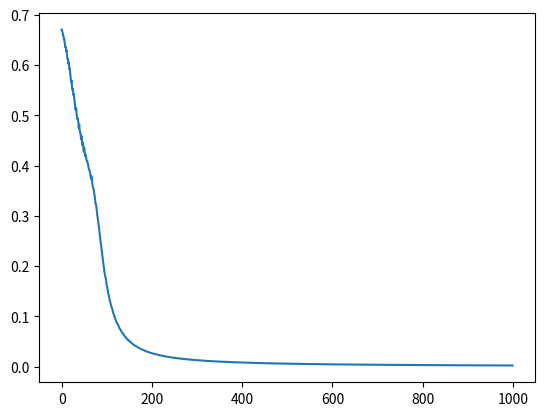

Source code (Python):
import numpy as np
from matplotlib import pyplot as plt

"""
    STEP 1: Define the base class of the neural network layer.
"""

# Base class of the nnet layer
class Layer():
    def __init__(self):
        pass
    
    # Forward propagation function: compute the output by input x
    def forward(self, x):
        raise NotImplementedError
    
    # Backward propagation function: compute dE/dW and dE/dx by node_grad(dE/dy)
    def backward(self, node_grad):
        raise NotImplementedError
    
    # Update function: update the weights by gradients
    def update(self, learning_rate):
        raise NotImplementedError

"""
    STEP 2: Implement the activation functions.
"""

class Sigmoid(Layer):    
    def forward(self, x):
        self.y = 1 / (1 + np.exp(-x))
        return self.y
    
    def backward(self, node_grad):
        return node_grad * (self.y * (1 - self.y))
    
    def update(self, learning_rate):
        pass

class Relu(Layer):        
    def forward(self, x):
        self.y = np.maximum(0, x)
        return self.y
    
    def backward(self, node_grad):
        return np.where(self.y > 0, node_grad, 0)
    
    def update(self, learning_rate):
        pass

class Softmax_Cross_Entropy():
    def forward(self, x):
        self.y = np.exp(x) / np.sum(np.exp(x))
        return self.y
    
    def backward(self, label):
        return (self.y - label)
    
    def update(self, learning_rate):
        pass

"""
    STEP 3: Implement the linear layer.
"""

class Linear(Layer):    
    def __init__(self, size_in, size_out, with_bias):
        self.size_in = size_in
        self.size_out = size_out
        self.with_bias = with_bias
        self.W = self.initialize_weight()
        if with_bias:
            self.b = np.zeros(size_out)
    
    def initialize_weight(self):
        epsilon = np.sqrt(2.0 / (self.size_in + self.size_out))
        return epsilon * (np.random.rand(self.size_in, self.size_out) * 2 - 1)
        
    def forward(self, x):
        self.x = np.array(x)
        self.y = (x @ self.W) - self.b
        return self.y

    def backward(self, node_grad):
        self.g = np.array(node_grad)
        return (self.g @ self.W.T)
    
    def update(self, learning_rate):
        if (self.with_bias):
            self.b = self.b + learning_rate * self.g
        self.x = np.array([self.x]) #1,4
        self.g = np.array([self.g]) #1,2
        self.W = self.W - learning_rate * self.x.T @ self.g

"""
    STEP 4: Combine all parts into the MLP.
"""

class MLP():    
    def __init__(self, layer_size, with_bias=True, activation="sigmoid", learning_rate=1):
        assert len(layer_size) >= 2
        self.layer_size = layer_size
        self.with_bias = with_bias
        if activation == "sigmoid":
            self.activation = Sigmoid
        elif activation == "relu":
            self.activation = Relu
        else:
            raise Exception("activation not implemented")
        self.learning_rate = learning_rate
        self.build_model()
        
    def build_model(self):
        self.layers = []
        
        size_in = self.layer_size[0]
        for hu in self.layer_size[1:-1]:
            self.layers.append(Linear(size_in, hu, self.with_bias))
            self.layers.append(self.activation())
            size_in = hu
            
        self.layers.append(Linear(size_in, self.layer_size[-1], self.with_bias))
        self.layers.append(Softmax_Cross_Entropy())
        
    def forward(self, x):
        for layer in self.layers:
            x = layer.forward(x)
        return x
    
    def backward(self, label):
        node_grad = label
        for layer in reversed(self.layers):
            node_grad = layer.backward(node_grad)
            
    def update(self, learning_rate):
        for layer in self.layers:
            layer.update(learning_rate)
            
    def train(self, x, label):
        y = self.forward(x)
        self.backward(label)
        self.update(self.learning_rate)
    
    def predict(self, x):
        for layer in self.layers:
            x = layer.forward(x)
        return np.argmax(x)
    
    def loss(self, x, label):
        y = self.forward(x)
        return -np.log(y) @ label


"""
    STEP 5: Test
"""

X = np.array([
    [0, 0],
    [0, 1],
    [1, 0],
    [1, 1]
])
Y = np.array([
    [0, 1],
    [1, 0],
    [1, 0],
    [0, 1]
])

np.random.seed(1007)
EPOCH = 1000
N = X.shape[0]

mlp = MLP([2, 4, 2], learning_rate=0.1, activation="relu")

loss = np.zeros(EPOCH)
for epoch in range(EPOCH):
    for i in range(N):
        mlp.train(X[i], Y[i])
        
    for i in range(N):
        loss[epoch] += mlp.loss(X[i], Y[i])
        
    loss[epoch] /= N

plt.figure()
ix = np.arange(EPOCH)
plt.plot(ix, loss)
plt.savefig("MLP.png")